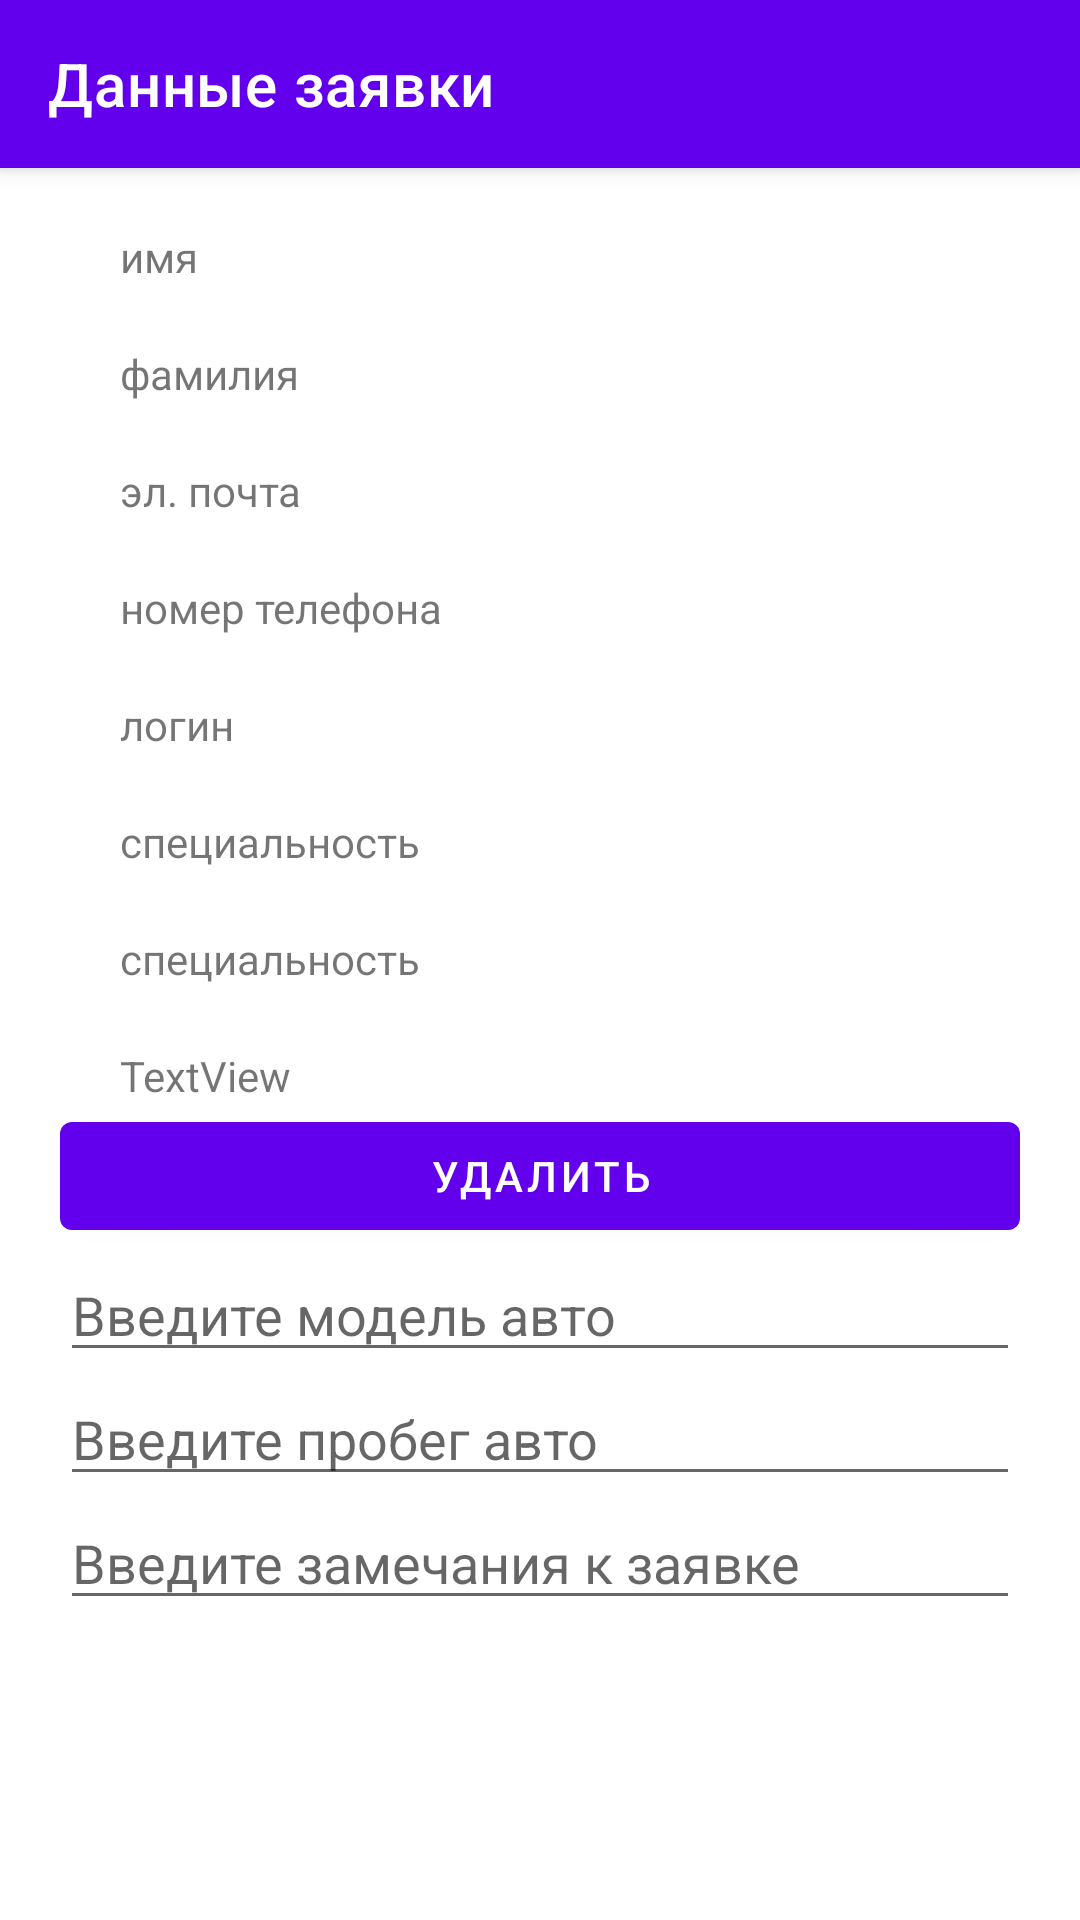

The Android layout XML behind this screen, and the referenced resources:
<!-- AndroidManifest.xml: application theme Theme.MDKP -->
<!-- res/layout/fragment_zapis_view.xml -->
<?xml version="1.0" encoding="utf-8"?>
<FrameLayout xmlns:android="http://schemas.android.com/apk/res/android"
    xmlns:tools="http://schemas.android.com/tools"
    android:layout_width="match_parent"
    android:layout_height="match_parent"
    xmlns:app="http://schemas.android.com/apk/res-auto"
    tools:context=".zapisView">

    <LinearLayout
        android:layout_width="match_parent"
        android:layout_height="match_parent"
        android:orientation="vertical">

        <com.google.android.material.appbar.MaterialToolbar
            android:id="@+id/topAppBar"
            style="@style/Widget.MaterialComponents.Toolbar.Primary"
            app:navigationIcon="@drawable/baseline_arrow_back_24"
            app:title="Данные заявки"
            android:layout_width="match_parent"
            android:layout_height="?attr/actionBarSize" />

        <LinearLayout
            android:layout_width="match_parent"
            android:layout_height="match_parent"
            android:orientation="vertical"
            android:paddingStart="20dp"
            android:paddingEnd="20dp">

            <TextView
                android:id="@+id/nameClient"
                android:layout_width="match_parent"
                android:layout_height="wrap_content"
                android:text="@string/name"
                android:paddingStart="20dp"
                android:paddingTop="20dp"
                android:paddingEnd="20dp" />

            <TextView
                android:id="@+id/nameService"
                android:layout_width="match_parent"
                android:layout_height="wrap_content"
                android:text="@string/lastName"
                android:paddingStart="20dp"
                android:paddingTop="20dp"
                android:paddingEnd="20dp"/>

            <TextView
                android:id="@+id/data"
                android:layout_width="match_parent"
                android:layout_height="wrap_content"
                android:text="@string/email"
                android:paddingStart="20dp"
                android:paddingTop="20dp"
                android:paddingEnd="20dp"/>

            <TextView
                android:id="@+id/clientDescribe"
                android:layout_width="match_parent"
                android:layout_height="wrap_content"
                android:text="@string/phone"
                android:paddingStart="20dp"
                android:paddingTop="20dp"
                android:paddingEnd="20dp"/>

            <TextView
                android:id="@+id/engineerName"
                android:layout_width="match_parent"
                android:layout_height="wrap_content"
                android:text="@string/login"
                android:paddingStart="20dp"
                android:paddingTop="20dp"
                android:paddingEnd="20dp"/>

            <TextView
                android:id="@+id/engineerDescribe"
                android:layout_width="match_parent"
                android:layout_height="wrap_content"
                android:text="@string/speciality"
                android:paddingStart="20dp"
                android:paddingTop="20dp"
                android:paddingEnd="20dp"/>


            <TextView
                android:id="@+id/carDescribe"
                android:layout_width="match_parent"
                android:layout_height="wrap_content"
                android:text="@string/speciality"
                android:paddingStart="20dp"
                android:paddingTop="20dp"
                android:paddingEnd="20dp"/>

            <TextView
                android:id="@+id/carProbeg"
                android:layout_width="match_parent"
                android:layout_height="wrap_content"
                android:text="TextView"
                android:paddingStart="20dp"
                android:paddingTop="20dp"
                android:paddingEnd="20dp"/>

            <com.google.android.material.button.MaterialButton
                android:id="@+id/delete"
                android:layout_width="match_parent"
                android:layout_height="wrap_content"
                android:text="@string/delete" />

            <EditText
                android:id="@+id/carDescribeEd"
                android:layout_width="match_parent"
                android:layout_height="wrap_content"
                android:ems="10"
                android:inputType="text"
                android:hint="Введите модель авто" />

            <EditText
                android:id="@+id/carProbegEd"
                android:layout_width="match_parent"
                android:layout_height="wrap_content"
                android:ems="10"
                android:inputType="number"
                android:hint="Введите пробег авто"/>

            <EditText
                android:id="@+id/engineerDescribeEd"
                android:layout_width="match_parent"
                android:layout_height="wrap_content"
                android:ems="10"
                android:inputType="text"
                android:hint="Введите замечания к заявке" />

        </LinearLayout>
    </LinearLayout>

</FrameLayout>
<!-- resources referenced by this layout -->
<resources>
  <string name="delete">удалить</string>
  <string name="email">эл. почта</string>
  <string name="lastName">фамилия</string>
  <string name="login">логин</string>
  <string name="name">имя</string>
  <string name="phone">номер телефона</string>
  <string name="speciality">специальность</string>
  <style name="Theme.MDKP" parent="Theme.MaterialComponents.DayNight.NoActionBar">
          
          <item name="colorPrimary">@color/purple_500</item>
          <item name="colorPrimaryVariant">@color/purple_700</item>
          <item name="colorOnPrimary">@color/white</item>
          
          <item name="colorSecondary">@color/teal_200</item>
          <item name="colorSecondaryVariant">@color/teal_700</item>
          <item name="colorOnSecondary">@color/black</item>
          <item name="android:windowFullscreen">true</item>
          
          <item name="android:statusBarColor">?attr/colorPrimaryVariant</item>
          
      </style>
  <color name="purple_500">#FF6200EE</color>
  <color name="purple_700">#FF3700B3</color>
  <color name="white">#FFFFFF</color>
  <color name="teal_200">#FF03DAC5</color>
  <color name="teal_700">#FF018786</color>
  <color name="black">#000000</color>
</resources>
